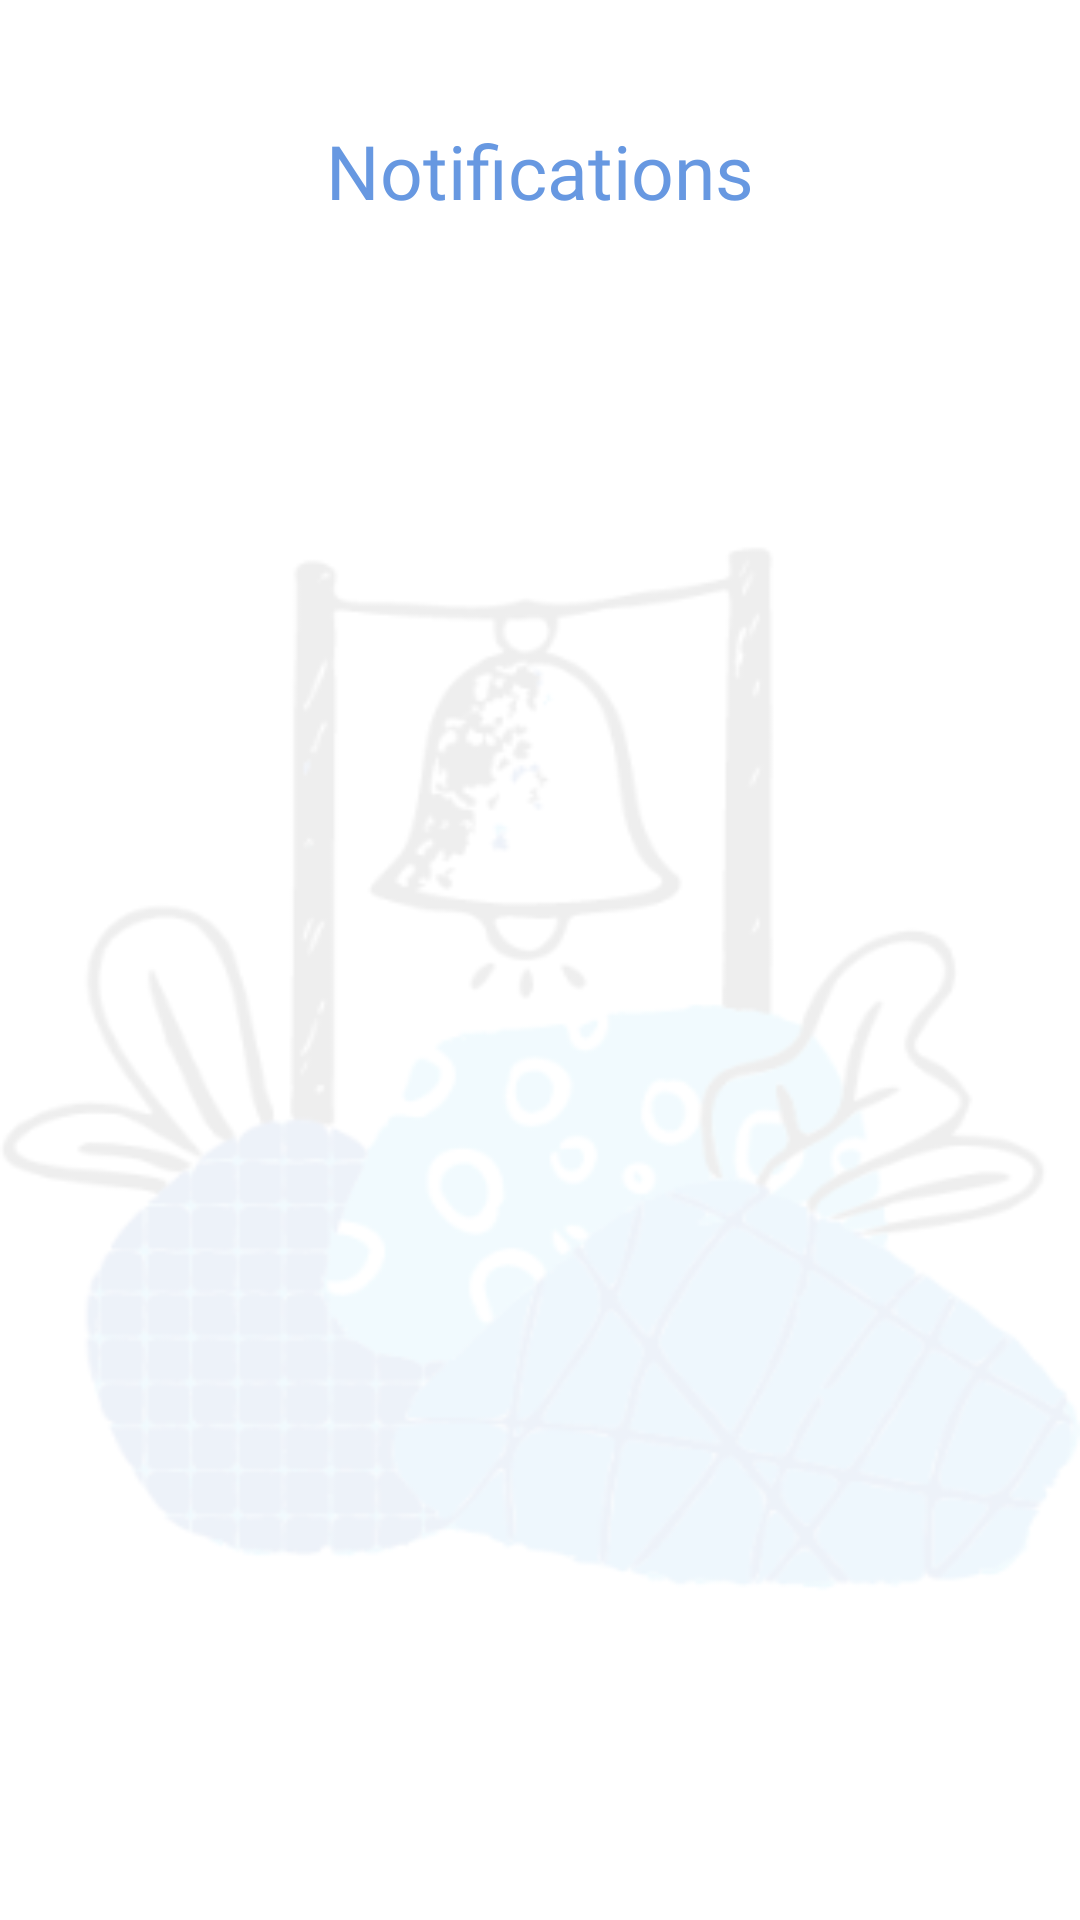

Write the Android layout XML for this screen, with the resource values it uses.
<!-- AndroidManifest.xml: application theme Theme.Goxtype_android -->
<!-- res/layout/fragment_main_notifications.xml -->
<?xml version="1.0" encoding="utf-8"?>
<LinearLayout xmlns:android="http://schemas.android.com/apk/res/android"
    android:layout_width="match_parent"
    android:layout_height="match_parent"
    android:orientation="vertical">

    <TextView
        android:layout_width="wrap_content"
        android:layout_height="wrap_content"
        android:layout_gravity="center_horizontal"
        android:layout_marginTop="40dp"
        android:layout_marginBottom="13dp"
        android:fontFamily="@font/inter_bold"
        android:text="Notifications"
        android:textColor="@color/colorPrimary"
        android:textSize="25sp" />

    <ScrollView
        android:layout_width="match_parent"
        android:layout_height="match_parent"
        android:layout_marginBottom="14dp"
        android:background="@drawable/notifications_background">

        <View
            android:layout_width="match_parent"
            android:layout_height="wrap_content">



        </View>

    </ScrollView>

</LinearLayout>
<!-- resources referenced by this layout -->
<resources>
  <color name="colorPrimary">#6798E1</color>
  <!-- drawable notifications_background: png bitmap (drawable, 33058 bytes) -->
  <style name="Theme.Goxtype_android" parent="Theme.MaterialComponents.DayNight.NoActionBar">
          
          <item name="colorPrimary">@color/colorPrimary</item>
          <item name="colorPrimaryVariant">@color/purple_700</item>
          <item name="colorOnPrimary">@color/white</item>
          
          <item name="colorSecondary">@color/teal_200</item>
          <item name="colorSecondaryVariant">@color/teal_700</item>
          <item name="colorOnSecondary">@color/black</item>
          
          <item name="android:statusBarColor">@color/background</item>
          <item name="android:windowLightStatusBar">true</item>
          
      </style>
  <color name="purple_700">#FF3700B3</color>
  <color name="white">#FFFFFFFF</color>
  <color name="teal_200">#FF03DAC5</color>
  <color name="teal_700">#FF018786</color>
  <color name="black">#FF000000</color>
  <color name="background">#FFFFFF</color>
</resources>
